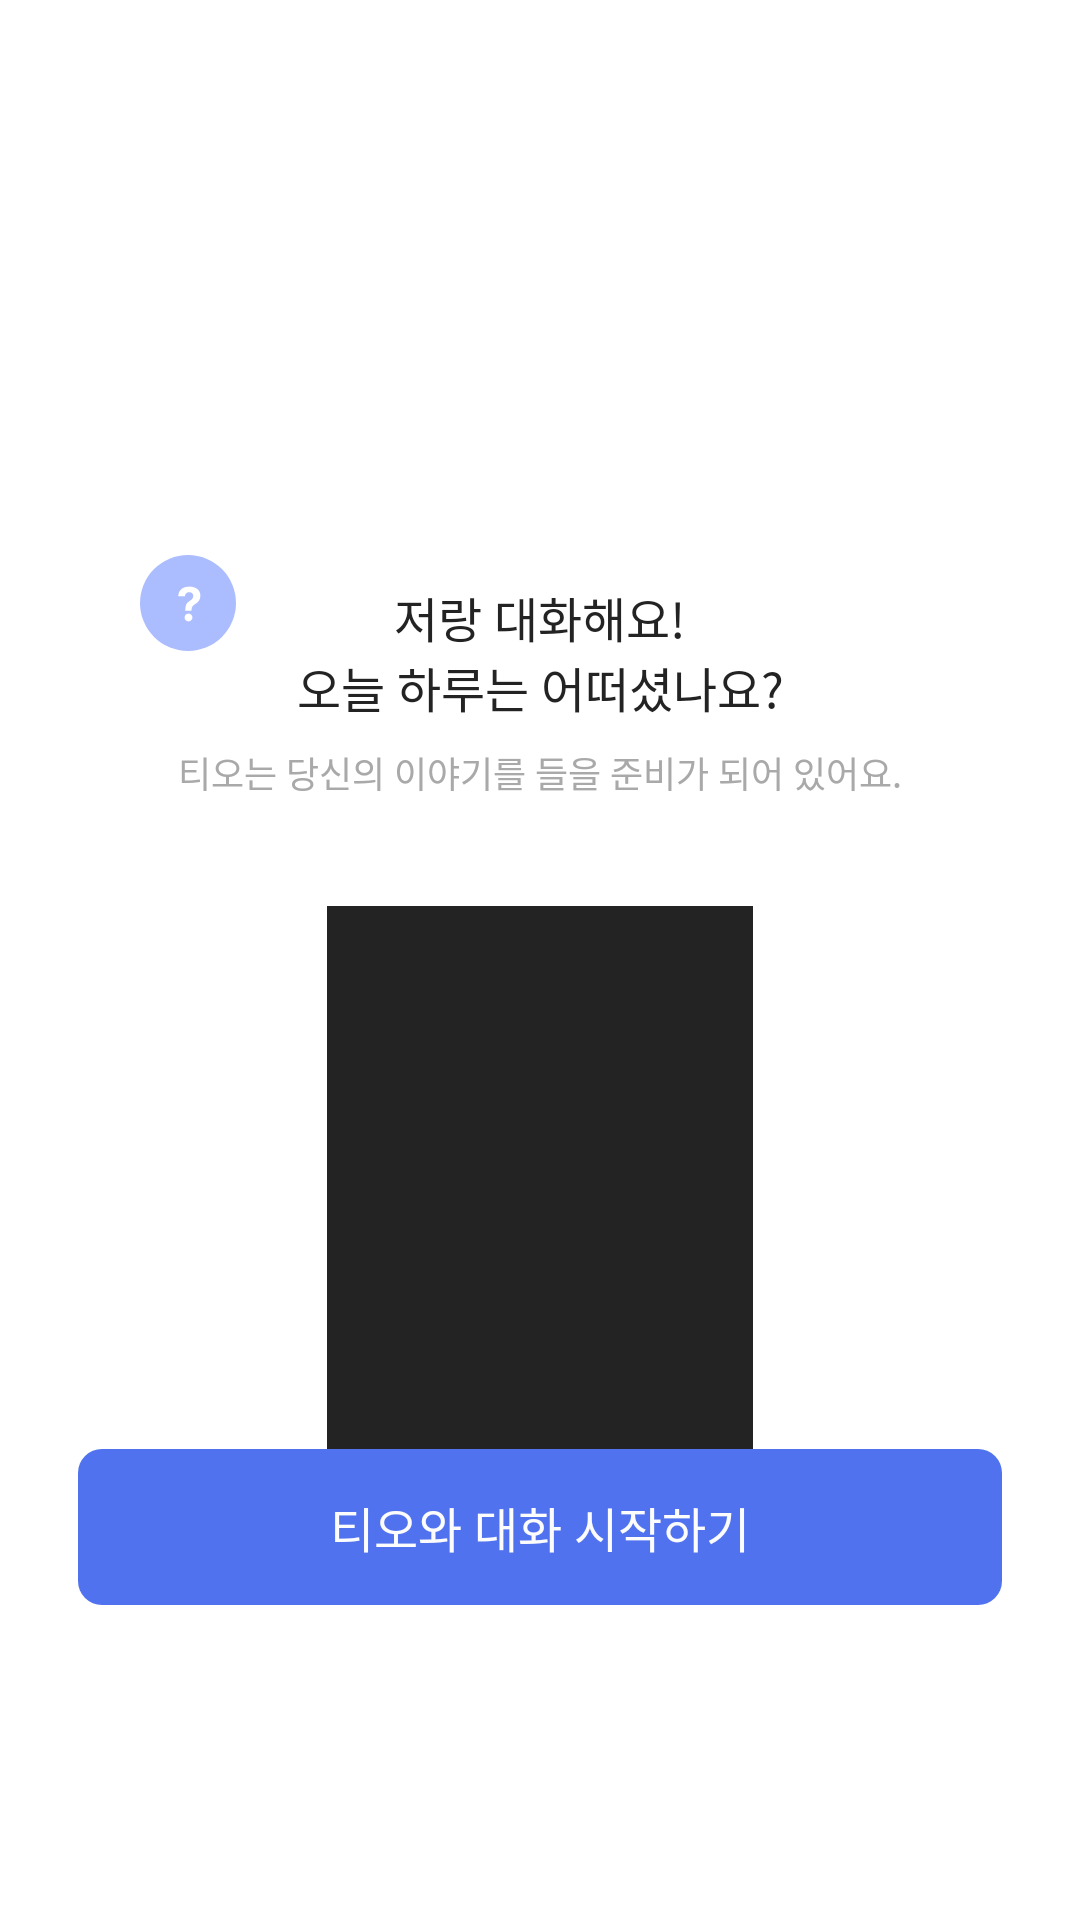

Android layout source for this screen:
<!-- AndroidManifest.xml: application theme Theme.ToMeAOS -->
<!-- res/layout/fragment_chat.xml -->
<FrameLayout xmlns:android="http://schemas.android.com/apk/res/android"
             xmlns:tools="http://schemas.android.com/tools"
             android:layout_width="match_parent"
             android:layout_height="match_parent" xmlns:app="http://schemas.android.com/apk/res-auto"
             tools:context="presentation.chat.ChatFragment"
             android:background="@color/color_font4"
             android:id="@+id/chat_framelayout">

    <androidx.constraintlayout.widget.ConstraintLayout
            android:layout_width="match_parent"
            android:layout_height="match_parent">
        <androidx.constraintlayout.utils.widget.ImageFilterButton
                android:id="@+id/ibtn_chat_question"
                android:layout_width="73dp"
                android:layout_height="68dp"
                android:src="@drawable/ic_chat_question"
                android:background="@color/color_transparent"
                android:layout_marginTop="167dp"
                android:layout_marginStart="26dp"
                app:layout_constraintStart_toStartOf="parent"
                app:layout_constraintTop_toTopOf="parent" android:contentDescription="@string/check_archive"/>
        <TextView
                android:id="@+id/tv_intro1"
                android:layout_width="wrap_content"
                android:layout_height="wrap_content"
                android:text="@string/chat_intro1"
                android:textAppearance="@style/text_subtitle2"
                android:textColor="@color/color_font1"
                android:layout_marginTop="194dp"
                android:gravity="center"
                app:layout_constraintTop_toTopOf="parent"
                app:layout_constraintStart_toStartOf="parent"
                app:layout_constraintEnd_toEndOf="parent"/>
        <TextView
                android:id="@+id/tv_intro2"
                android:layout_width="wrap_content"
                android:layout_height="wrap_content"
                android:text="@string/chat_intro2"
                android:textAppearance="@style/text_body2"
                android:textColor="@color/color_font3"
                android:layout_marginTop="8dp"
                app:layout_constraintEnd_toEndOf="parent"
                app:layout_constraintStart_toStartOf="parent"
                app:layout_constraintTop_toBottomOf="@id/tv_intro1"/>

        <androidx.constraintlayout.utils.widget.ImageFilterView
                android:layout_width="142dp"
                android:layout_height="218dp"
                android:layout_marginTop="36dp"
                android:background="@color/color_font1"
                app:layout_constraintEnd_toEndOf="parent"
                app:layout_constraintStart_toStartOf="parent"
                app:layout_constraintTop_toBottomOf="@id/tv_intro2"/>
        <TextView
                android:id="@+id/tv_chat_inst"
                android:layout_width="273dp"
                android:layout_height="76dp"
                android:text="@string/chat_inst"
                android:textAppearance="@style/text_body2"
                android:textColor="@color/color_font2"
                android:background="@drawable/btn_basic_4dp"
                android:lineSpacingMultiplier="1.6"
                android:paddingStart="20dp"
                android:paddingVertical="10dp"
                android:layout_marginStart="12dp"
                app:layout_constraintStart_toEndOf="@id/ibtn_chat_question"
                app:layout_constraintTop_toTopOf="@id/ibtn_chat_question"
                android:visibility="invisible"/>
        <Button
                android:id="@+id/btn_start_chat"
                android:layout_width="308dp"
                android:layout_height="52dp"
                android:text="@string/start_chat"
                android:textColor="@color/color_back"
                android:textAppearance="@style/text_body1"
                android:background="@drawable/btn_basic_8dp"
                android:layout_marginBottom="105dp"
                app:layout_constraintEnd_toEndOf="parent"
                app:layout_constraintStart_toStartOf="parent"
                app:layout_constraintBottom_toBottomOf="parent"
                style="?android:attr/borderlessButtonStyle"/>


    </androidx.constraintlayout.widget.ConstraintLayout>

</FrameLayout>
<!-- resources referenced by this layout -->
<resources>
  <color name="color_back">#FCFCFC</color>
  <color name="color_font1">#232323</color>
  <color name="color_font2">#686868</color>
  <color name="color_font3">#A9A9A9</color>
  <color name="color_font4">#FFFFFF</color>
  <color name="color_transparent">#00000000</color>
  <!-- drawable btn_basic_4dp (drawable-v24) -->
  <?xml version="1.0" encoding="utf-8"?>
  <shape xmlns:android="http://schemas.android.com/apk/res/android"
         android:shape="rectangle">
      <corners android:radius="4dp"/>
      <solid android:color="@color/color_sub2"/>
  </shape>
  <!-- drawable btn_basic_8dp (drawable-v24) -->
  <?xml version="1.0" encoding="utf-8"?>
  <ripple xmlns:android="http://schemas.android.com/apk/res/android"
          android:color="?colorControlHighlight">
      <item>
          <shape android:shape="rectangle">
              <corners android:radius="8dp"/>
              <solid android:color="@color/color_main"/>
          </shape>
      </item>
  </ripple>
  <!-- drawable ic_chat_question (drawable-v24) -->
  <vector xmlns:android="http://schemas.android.com/apk/res/android"
      android:width="48dp"
      android:height="48dp"
      android:viewportWidth="48"
      android:viewportHeight="48">
    <path
        android:pathData="M24,24m-16,0a16,16 0,1 1,32 0a16,16 0,1 1,-32 0"
        android:fillColor="#ABBDFF"/>
    <path
        android:pathData="M23.102,26.438C23.109,24.492 23.633,23.898 24.57,23.313C25.242,22.875 25.766,22.391 25.758,21.672C25.766,20.891 25.156,20.383 24.398,20.375C23.672,20.383 22.992,20.867 22.961,21.781H20.742C20.781,19.586 22.414,18.531 24.414,18.531C26.594,18.531 28.133,19.664 28.133,21.594C28.133,22.883 27.469,23.695 26.445,24.313C25.563,24.836 25.172,25.344 25.164,26.438V26.609H23.102V26.438ZM22.867,28.828C22.852,28.109 23.445,27.523 24.18,27.531C24.875,27.523 25.477,28.109 25.477,28.828C25.477,29.555 24.875,30.141 24.18,30.141C23.445,30.141 22.852,29.555 22.867,28.828Z"
        android:fillColor="#ffffff"/>
  </vector>
  <string name="chat_inst">심리상담가 티오는 당신의 일상이 궁금해요.\n티오에게 오늘 있었던 일을 얘기해 주세요.\n티오는 chat GPT ~~를 ~~하고 있습니다.</string>
  <string name="chat_intro1">저랑 대화해요!\n오늘 하루는 어떠셨나요?</string>
  <string name="chat_intro2">티오는 당신의 이야기를 들을 준비가 되어 있어요.</string>
  <string name="start_chat">티오와 대화 시작하기</string>
  <style name="text_body1">
          <item name="android:fontFamily">@font/pretendard_medium</item>
          <item name="android:textSize">16sp</item>
      </style>
  <style name="text_body2">
          <item name="android:fontFamily">@font/pretendard_medium</item>
          <item name="android:textSize">12sp</item>
      </style>
  <style name="text_subtitle2">
          <item name="android:fontFamily">@font/pretendard_semibold</item>
          <item name="android:textSize">16sp</item>
      </style>
  <style name="Theme.ToMeAOS" parent="Theme.AppCompat.DayNight.NoActionBar">
          
          <item name="colorPrimary">@color/color_main</item>
          <item name="colorPrimaryVariant">@color/color_back</item>
          <item name="colorOnPrimary">@color/color_back</item>
          
          <item name="colorSecondary">@color/teal_200</item>
          <item name="colorSecondaryVariant">@color/teal_700</item>
          <item name="colorOnSecondary">@color/black</item>
          
          <item name="android:statusBarColor">@color/color_back</item>
          <item name="android:windowLightStatusBar">true</item>
          
          <item name="android:includeFontPadding">false</item>
      </style>
  <color name="color_sub2">#E8EDFF</color>
  <color name="color_main">#5072EE</color>
  <color name="teal_200">#FF03DAC5</color>
  <color name="teal_700">#FF018786</color>
  <color name="black">#FF000000</color>
</resources>
